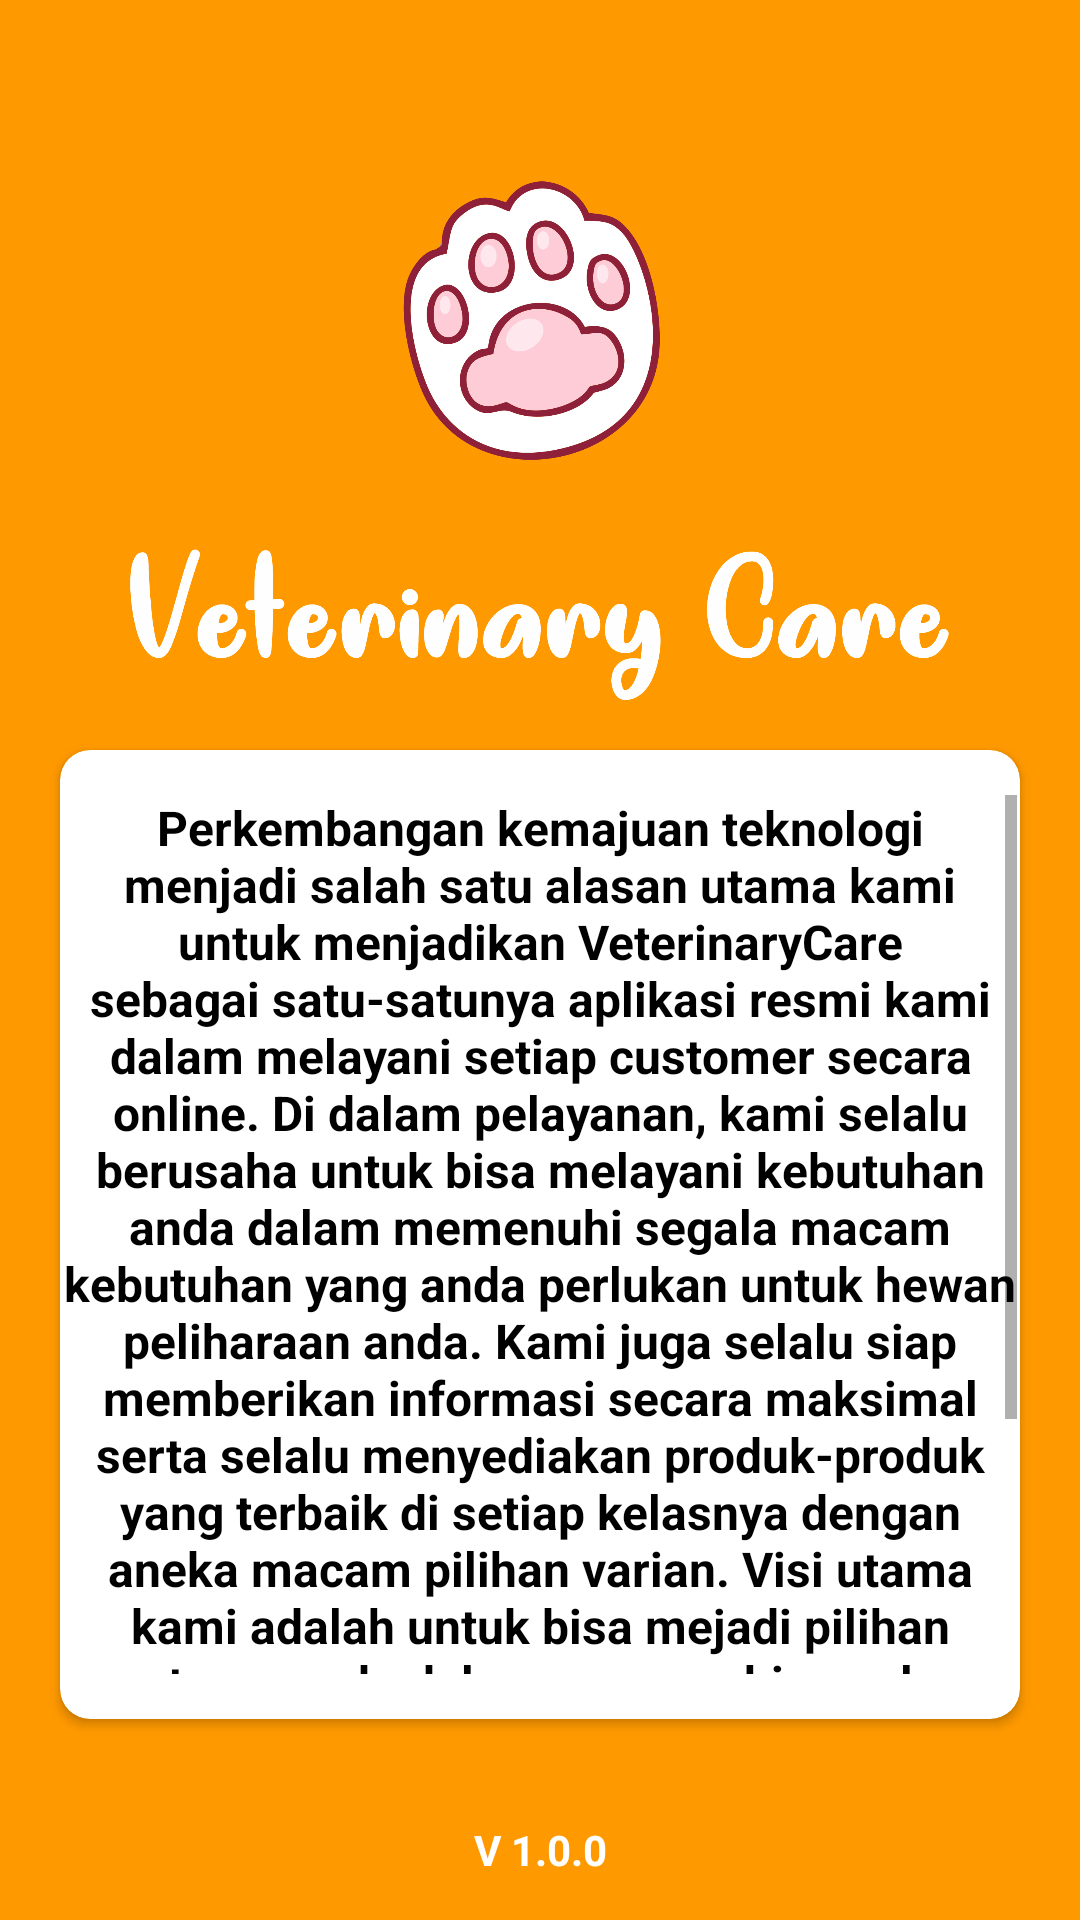

Produce the Android XML layout that renders to this screen, including the resource entries it uses.
<!-- AndroidManifest.xml: application theme Theme.AppCompat.Light.NoActionBar -->
<!-- res/layout/activity_tentang_kami.xml -->
<?xml version="1.0" encoding="utf-8"?>
<RelativeLayout xmlns:android="http://schemas.android.com/apk/res/android"
    xmlns:app="http://schemas.android.com/apk/res-auto"
    xmlns:tools="http://schemas.android.com/tools"
    android:layout_width="match_parent"
    android:layout_height="match_parent"
    android:background="@color/background"
    tools:context=".TentangKami">

    <RelativeLayout
        android:layout_width="match_parent"
        android:layout_height="wrap_content"
        android:layout_marginTop="47dp"
        android:gravity="center">

        <ImageView
            android:layout_width="273dp"
            android:layout_height="200dp"
            android:src="@drawable/vetcare" />
    </RelativeLayout>

    <androidx.cardview.widget.CardView
        android:layout_width="match_parent"
        android:layout_height="wrap_content"
        android:layout_marginLeft="20dp"
        android:layout_marginTop="250dp"
        android:layout_marginRight="20dp"
        app:cardBackgroundColor="@color/white"
        app:cardCornerRadius="10dp"
        >


        <ScrollView
            android:layout_width="348dp"
            android:layout_height="323dp"
            android:layout_gravity="center"
            android:padding="15dp">

            <LinearLayout
                android:layout_width="match_parent"
                android:layout_height="match_parent"
                >

            <TextView
                android:layout_width="match_parent"
                android:layout_height="match_parent"
                android:layout_gravity="center"

                android:text="Perkembangan kemajuan teknologi menjadi salah satu alasan utama kami untuk menjadikan VeterinaryCare sebagai satu-satunya aplikasi resmi kami dalam melayani setiap customer secara online. Di dalam pelayanan, kami selalu berusaha untuk bisa melayani kebutuhan anda dalam memenuhi segala macam kebutuhan yang anda perlukan untuk hewan peliharaan anda. Kami juga selalu siap memberikan informasi secara maksimal serta selalu menyediakan produk-produk yang terbaik di setiap kelasnya dengan aneka macam pilihan varian.
Visi utama kami adalah untuk bisa mejadi pilihan utama anda dalam memenuhi segala macam hewan peliharaan anda, baik itu untuk perseorangan, ataupun lembaga swasta atau  negeri. Besar harapan kami kedepan yaitu untuk dapat terus maju dan berkembang dalam melayani kebutuhan anda agar tetap sehat dan terawat dengan baik.
"
                android:textAlignment="center"
                android:textColor="@color/black"
                android:textSize="16sp"
                android:textStyle="bold" />
            </LinearLayout>
        </ScrollView>

    </androidx.cardview.widget.CardView>


    <TextView
        android:layout_width="match_parent"
        android:layout_height="wrap_content"
        android:layout_marginTop="607dp"
        android:gravity="center"
        android:text="V 1.0.0"
        android:textColor="@color/white"
        android:textSize="14dp"
        android:textStyle="bold" />

    <LinearLayout
        android:id="@+id/footer"
        android:layout_width="match_parent"
        android:layout_height="wrap_content"
        android:layout_alignParentBottom="true"
        android:orientation="horizontal"
        android:paddingHorizontal="15dp"
        android:paddingVertical="10dp">

        <Button
            android:layout_width="match_parent"
            android:layout_height="wrap_content"
            android:background="@drawable/rounded_background"
            android:text="Kembali"
            android:onClick="onClick"
            android:textAllCaps="true"
            android:textColor="@color/background" />
    </LinearLayout>

</RelativeLayout>
<!-- resources referenced by this layout -->
<resources>
  <color name="background">#ff9900</color>
  <color name="black">#FF000000</color>
  <color name="white">#FFFFFFFF</color>
  <!-- drawable vetcare: png bitmap (drawable-v24, 140857 bytes) -->
</resources>
